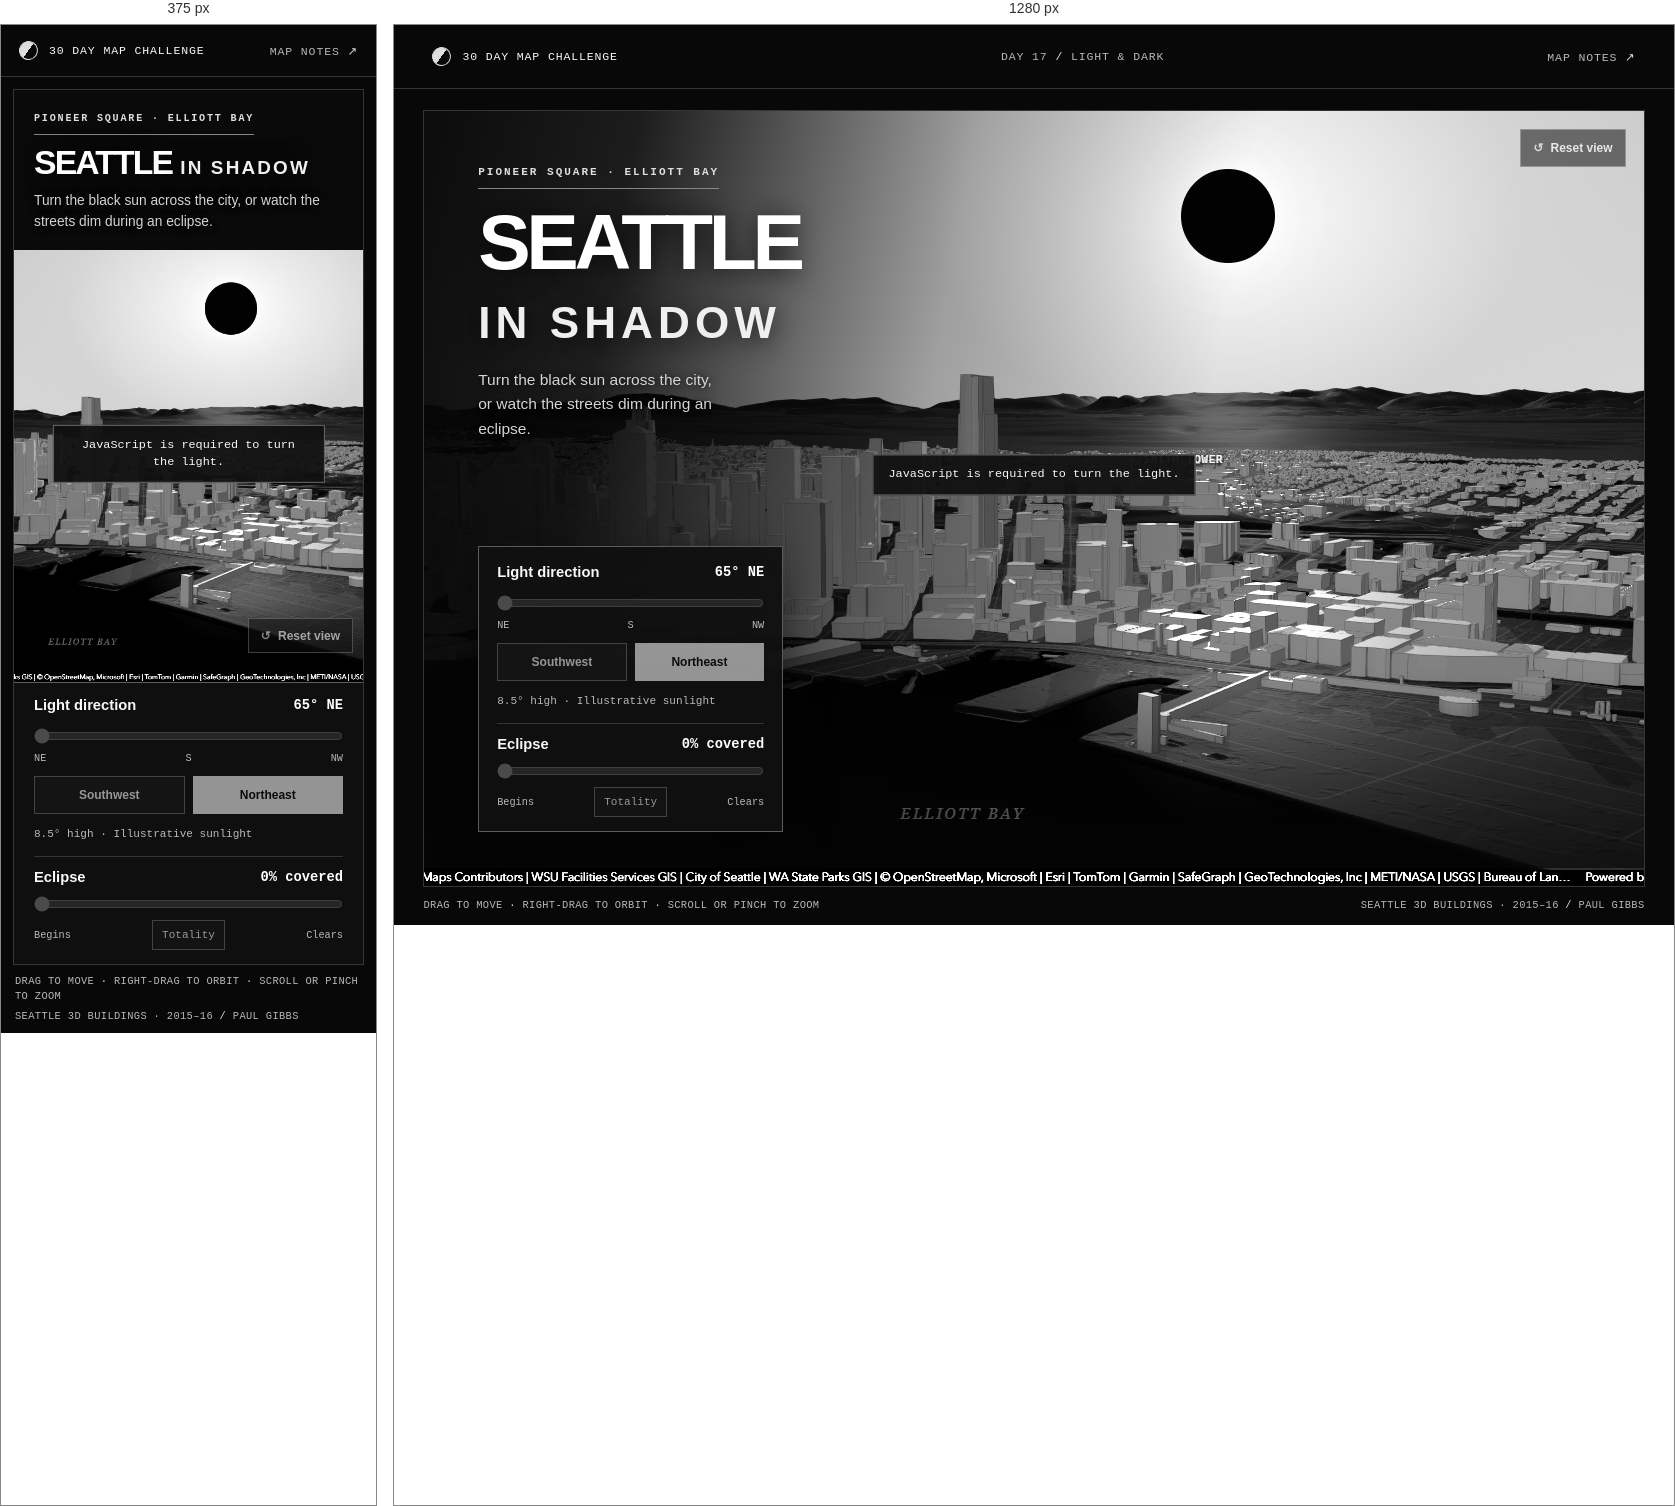
Rendered at 375 px and 1280 px, left to right.

<!-- file: index.html -->
<!doctype html>
<html lang="en">
<head>
  <meta charset="utf-8">
  <meta name="viewport" content="width=device-width, initial-scale=1">
  <meta name="theme-color" content="#080808">
  <meta name="description" content="Turn a low sun across Pioneer Square in an infrared-inspired 3D map of Seattle.">
  <title>Seattle in Shadow · Day 17</title>
  <link rel="icon" href="data:,">
  <link rel="stylesheet" href="style.css">
  <noscript><style>.scene-still{display:block} #scene-status{display:none}</style></noscript>
  <script type="module" src="https://js.arcgis.com/5.2/"></script>
  <script type="module" src="app.js"></script>
</head>
<body class="calcite-mode-dark">
  <calcite-shell>
    <header slot="header" class="masthead">
      <a class="collection" href="../directory/"><span aria-hidden="true" class="eclipse"></span> 30 Day Map Challenge</a>
      <span class="masthead-theme">Day 17 <span aria-hidden="true">/</span> Light &amp; dark</span>
      <a class="notes" href="readme.md">Map notes <span aria-hidden="true">↗</span></a>
    </header>
    <main class="frame">
      <section class="stage" aria-labelledby="title">
        <header class="intro">
          <p class="eyebrow">Pioneer Square · Elliott Bay</p>
          <h1 id="title">Seattle<br><em>in Shadow</em></h1>
          <p class="description">Turn the black sun across the city, or watch the streets dim during an eclipse.</p>
        </header>

        <div class="viewport" id="viewport">
          <div class="black-sun-sky" aria-hidden="true"><span class="black-sun" hidden></span></div>
          <img class="scene-still" src="preview.jpg" alt="A black sun above the pale Seattle skyline and the dark Elliott Bay waterfront.">
          <arcgis-scene id="scene" aria-label="3D map of Pioneer Square and the Elliott Bay waterfront"
            alpha-compositing-enabled popup-disabled quality-profile="high" attribution-mode="dark"></arcgis-scene>
          <div class="map-shade" aria-hidden="true"></div>
          <div class="map-labels" id="map-labels" aria-hidden="true" hidden>
            <span class="map-label tower" id="smith-label">Smith Tower</span>
            <span class="map-label bay" id="bay-label">Elliott Bay</span>
          </div>
          <p class="scene-status" id="scene-status" role="status">Loading the 3D scene…</p>
          <noscript><p class="scene-status">JavaScript is required to turn the light.</p></noscript>
          <button class="reset" id="reset" type="button" disabled><span aria-hidden="true">↺</span> Reset view</button>
        </div>

        <section class="light-panel" aria-label="Lighting controls">
          <div class="light-heading">
            <label for="light-direction">Light direction</label>
            <output id="bearing" for="light-direction">65° NE</output>
          </div>
          <input type="range" id="light-direction" min="65" max="295" value="65" step="1"
            aria-describedby="lighting-note" disabled>
          <div class="range-labels" aria-hidden="true"><span>NE</span><span>S</span><span>NW</span></div>
          <div class="presets" role="group" aria-label="Light direction presets">
            <button type="button" data-bearing="245" aria-pressed="false" disabled>Southwest</button>
            <button type="button" data-bearing="65" aria-pressed="true" disabled>Northeast</button>
          </div>
          <p id="lighting-note"><span id="altitude">8.5° high</span> <span aria-hidden="true">·</span>
            <span id="sun-status">Illustrative sunlight</span></p>
          <div class="eclipse-controls">
            <div class="light-heading">
              <label for="eclipse-progress">Eclipse</label>
              <output id="eclipse-coverage" for="eclipse-progress">0% covered</output>
            </div>
            <input type="range" id="eclipse-progress" min="0" max="100" value="0" step="1" disabled>
            <div class="range-labels eclipse-range">
              <span aria-hidden="true">Begins</span>
              <button id="show-totality" type="button" aria-pressed="false" disabled>Totality</button>
              <span aria-hidden="true">Clears</span>
            </div>
          </div>
        </section>
      </section>
      <footer class="footer">
        <span>Drag to move <span aria-hidden="true">·</span> Right-drag to orbit <span aria-hidden="true">·</span> Scroll or pinch to zoom</span>
        <span>Seattle 3D buildings · 2015–16 <span aria-hidden="true">/</span> Paul Gibbs</span>
      </footer>
    </main>
  </calcite-shell>
</body>
</html>


/* @media block from style.css */
@media (max-width: 760px) {
  .masthead { height: 52px; }
  .masthead-theme { display: none; }
  .frame { padding: 12px 12px 0; }
  .stage { height: auto; display: flex; flex-direction: column; }
  .intro, .viewport, .light-panel { position: relative; inset: auto; }
  .intro { padding: 22px 20px 18px; }
  .eyebrow { margin-bottom: 12px; font-size: .63rem; }
  h1 { font-size: clamp(2rem, 9vw, 3.4rem); line-height: .94; }
  h1 br { display: none; }
  h1 em { margin-left: .42em; }
  .description { margin-top: 11px; max-width: 43ch; font-size: .86rem; }
  .viewport { height: clamp(310px, 48dvh, 540px); }
  .black-sun { width: 46px; }
  .map-shade { background: linear-gradient(0deg, #0009, transparent 15%), var(--scene-dimming); }
  .light-panel { width: 100%; border-width: 1px 0 0; padding: 14px 20px; box-shadow: none; }
  .reset { top: auto; bottom: 29px; right: 10px; min-height: 35px; }
  .footer { flex-wrap: wrap; gap: 6px 15px; line-height: 1.4; padding: 9px 2px; }
}